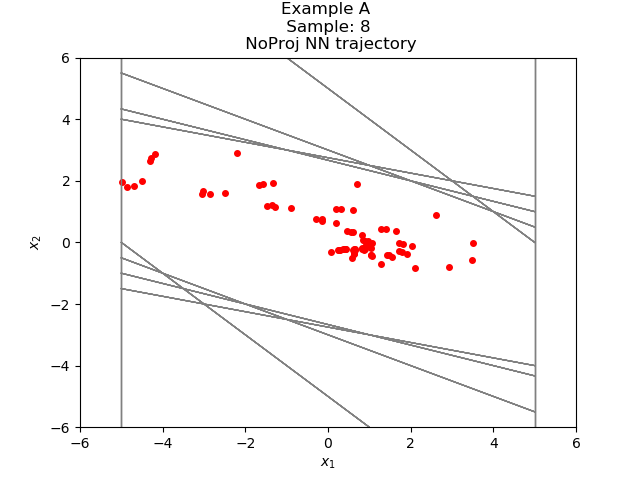

The table this chart was drawn from, first rows:
-2.191884147573569308e+00, 2.899587248300370845e+00
7.077031135559082031e-01, 1.903595447540283203e+00
2.611298561096191406e+00, 9.058262109756469727e-01
3.517124772071838379e+00, -2.432107925415039062e-02
3.492803573608398438e+00, -5.771093964576721191e-01
2.915694177150726318e+00, -8.146863579750061035e-01
2.101007878780364990e+00, -8.252929151058197021e-01
1.275714993476867676e+00, -6.985230445861816406e-01
5.771919488906860352e-01, -5.111249685287475586e-01
6.606698036193847656e-02, -3.162626922130584717e-01
